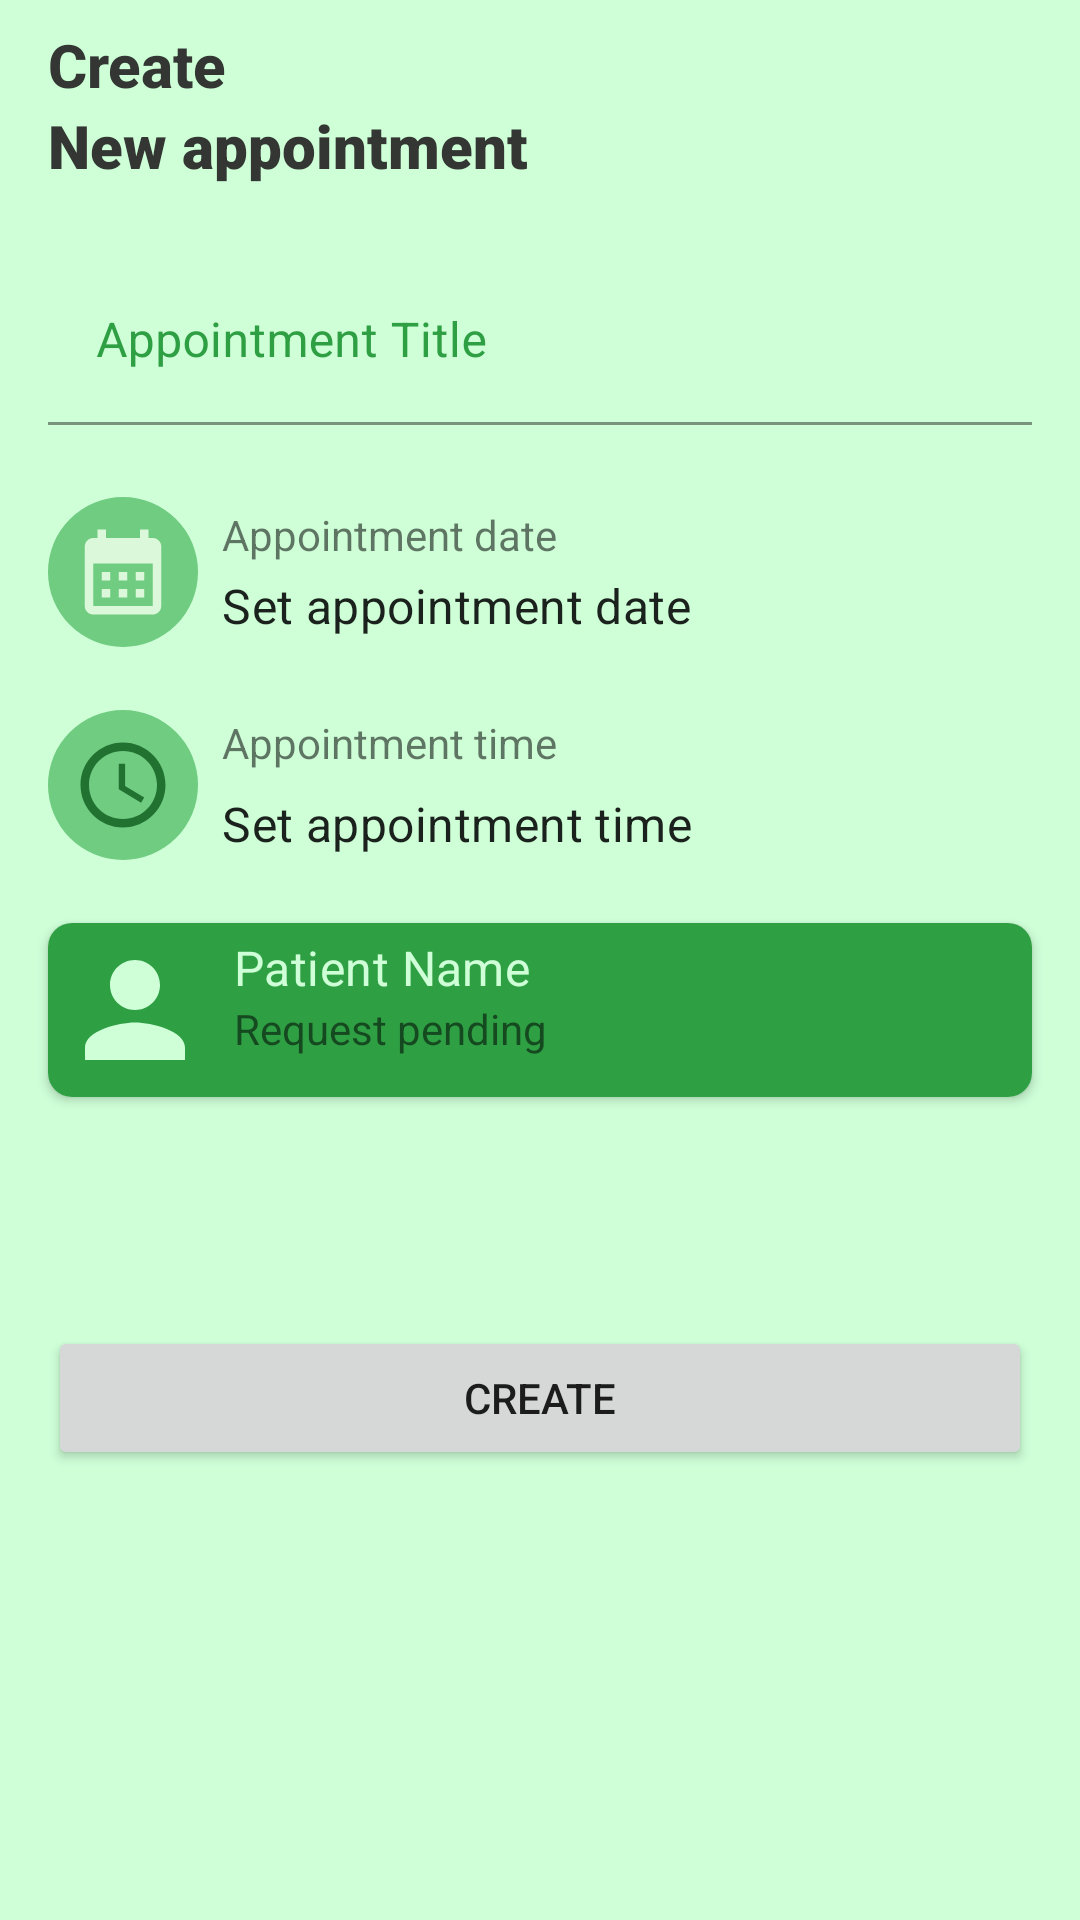

This screen was rendered from an Android layout file. Write that file and the resources it references.
<!-- AndroidManifest.xml: application theme Theme.AgapeLife.NoActionBar -->
<!-- res/layout/activity_create_appointment.xml -->
<?xml version="1.0" encoding="utf-8"?>
<androidx.core.widget.NestedScrollView xmlns:android="http://schemas.android.com/apk/res/android"
    xmlns:app="http://schemas.android.com/apk/res-auto"
    xmlns:tools="http://schemas.android.com/tools"
    android:layout_width="match_parent"
    android:layout_height="match_parent"
    android:fillViewport="true"
    app:layout_behavior="@string/appbar_scrolling_view_behavior"
    tools:context=".appointments.CreateAppointmentActivity"
    >
    <androidx.constraintlayout.widget.ConstraintLayout
        android:layout_width="match_parent"
        android:layout_height="match_parent"
        android:background="@color/agape_layout_text"
        >

        <androidx.constraintlayout.widget.ConstraintLayout
            android:id="@+id/time_container"
            android:layout_width="0dp"
            android:layout_height="wrap_content"
            android:layout_marginHorizontal="16dp"
            android:layout_marginTop="16dp"
            app:layout_constraintEnd_toEndOf="parent"
            app:layout_constraintStart_toStartOf="parent"
            app:layout_constraintTop_toBottomOf="@+id/date_container">


            <ImageView
                android:id="@+id/iv_time"
                android:layout_width="50dp"
                android:layout_height="60dp"
                android:background="@drawable/bg_circle"
                android:backgroundTint="@color/green_gradient"
                android:padding="8dp"
                app:layout_constraintBottom_toBottomOf="parent"
                app:layout_constraintStart_toStartOf="parent"
                app:layout_constraintTop_toTopOf="parent"
                app:srcCompat="@drawable/ic_baseline_access_time_24" />

            <TextView
                android:id="@+id/appointment_time"
                style="@style/TextAppearance.AppCompat.Small"
                android:layout_width="wrap_content"
                android:layout_height="wrap_content"
                android:layout_marginStart="8dp"
                android:text="Appointment time"
                app:layout_constraintBottom_toTopOf="@+id/tv_time"
                app:layout_constraintStart_toEndOf="@+id/iv_time"
                app:layout_constraintTop_toTopOf="parent" />

            <TextView
                android:id="@+id/tv_time"
                style="@style/TextAppearance.MaterialComponents.Subtitle1"
                android:layout_width="wrap_content"
                android:layout_height="wrap_content"
                android:layout_marginStart="8dp"
                android:text="Set appointment time"
                app:layout_constraintBottom_toBottomOf="parent"
                app:layout_constraintStart_toEndOf="@+id/iv_time"
                app:layout_constraintTop_toBottomOf="@+id/appointment_time" />
        </androidx.constraintlayout.widget.ConstraintLayout>

        <TextView
            android:id="@+id/activity_title"
            style="@style/CustomHeadlineTitle"
            android:layout_width="0dp"
            android:layout_height="wrap_content"
            android:layout_marginStart="16dp"
            android:layout_marginTop="8dp"
            android:layout_marginEnd="16dp"
            android:text="Create "
            app:layout_constraintEnd_toEndOf="parent"
            app:layout_constraintStart_toStartOf="parent"
            app:layout_constraintTop_toTopOf="parent" />

        <TextView
            android:id="@+id/tv_2"
            style="@style/CustomHeadlineTitle"
            android:layout_width="0dp"
            android:layout_height="wrap_content"
            android:layout_marginStart="16dp"
            android:layout_marginEnd="16dp"
            android:fontFamily="sans-serif-black"
            android:text="New appointment"
            app:layout_constraintEnd_toEndOf="parent"
            app:layout_constraintStart_toStartOf="parent"
            app:layout_constraintTop_toBottomOf="@+id/activity_title" />

        <com.google.android.material.textfield.TextInputLayout
            android:id="@+id/tv_appointment"
            android:layout_width="0dp"
            android:layout_height="wrap_content"
            android:layout_marginStart="16dp"
            android:layout_marginTop="24dp"
            android:layout_marginEnd="16dp"
            android:textColorHint="@color/agape_primary"
            android:theme="@style/EditTextThemeOverlay"
            app:errorTextAppearance="@style/ErrorTextAppearance"
            app:helperTextTextAppearance="@style/HelperTextAppearance"
            app:layout_constraintEnd_toEndOf="parent"
            app:layout_constraintStart_toStartOf="parent"
            app:layout_constraintTop_toBottomOf="@+id/tv_2">

            <com.google.android.material.textfield.TextInputEditText
                android:id="@+id/appointment_title"
                android:layout_width="match_parent"
                android:layout_height="wrap_content"
                android:hint="Appointment Title"
                android:textColorHighlight="#CE2F9F44"
                app:backgroundTint="@color/agape_layout_text" />
        </com.google.android.material.textfield.TextInputLayout>

        <androidx.constraintlayout.widget.ConstraintLayout
            android:id="@+id/date_container"
            android:layout_width="0dp"
            android:layout_height="wrap_content"
            android:layout_marginHorizontal="16dp"
            android:layout_marginTop="24dp"
            app:layout_constraintEnd_toEndOf="parent"
            app:layout_constraintStart_toStartOf="parent"
            app:layout_constraintTop_toBottomOf="@+id/tv_appointment">


            <ImageView
                android:id="@+id/iv_calendar"
                android:layout_width="50dp"
                android:layout_height="50dp"
                android:background="@drawable/bg_circle"
                android:backgroundTint="@color/green_gradient"
                android:padding="8dp"
                app:layout_constraintBottom_toBottomOf="parent"
                app:layout_constraintStart_toStartOf="parent"
                app:layout_constraintTop_toTopOf="parent"
                app:srcCompat="@drawable/ic_baseline_calendar_month_24" />

            <TextView
                android:id="@+id/appointment_date"
                style="@style/TextAppearance.AppCompat.Small"
                android:layout_width="wrap_content"
                android:layout_height="wrap_content"
                android:layout_marginStart="8dp"
                android:text="Appointment date"
                app:layout_constraintBottom_toTopOf="@+id/tv_date"
                app:layout_constraintStart_toEndOf="@+id/iv_calendar"
                app:layout_constraintTop_toTopOf="parent" />

            <TextView
                android:id="@+id/tv_date"
                style="@style/TextAppearance.MaterialComponents.Subtitle1"
                android:layout_width="wrap_content"
                android:layout_height="wrap_content"
                android:layout_marginStart="8dp"
                android:text="Set appointment date"
                app:layout_constraintBottom_toBottomOf="parent"
                app:layout_constraintStart_toEndOf="@+id/iv_calendar"
                app:layout_constraintTop_toBottomOf="@+id/appointment_date" />
        </androidx.constraintlayout.widget.ConstraintLayout>

        <Button
            android:id="@+id/btn_create"
            android:layout_width="0dp"
            android:layout_height="wrap_content"
            android:layout_marginStart="16dp"
            android:layout_marginEnd="16dp"
            android:padding="8dp"
            android:text="Create"
            app:cornerRadius="5dp"
            app:layout_constraintBottom_toBottomOf="parent"
            app:layout_constraintEnd_toEndOf="parent"
            app:layout_constraintStart_toStartOf="parent"
            app:layout_constraintTop_toBottomOf="@+id/time_container" />

        <androidx.cardview.widget.CardView
            android:id="@+id/card_patient_details"
            android:layout_width="0dp"
            android:layout_height="wrap_content"
            android:layout_marginStart="16dp"
            android:layout_marginTop="16dp"
            android:layout_marginEnd="16dp"
            app:cardCornerRadius="8dp"
            app:layout_constraintEnd_toEndOf="parent"
            app:layout_constraintStart_toStartOf="parent"
            app:layout_constraintTop_toBottomOf="@+id/time_container">

            <androidx.constraintlayout.widget.ConstraintLayout
                android:layout_width="match_parent"
                android:layout_height="match_parent"
                android:background="@color/agape_primary"

                >

                <ImageView
                    android:id="@+id/iv_doctor_profile_image"
                    android:layout_width="50dp"
                    android:layout_height="50dp"
                    android:layout_marginVertical="4dp"
                    android:layout_marginStart="4dp"
                    android:scaleType="centerCrop"
                    app:layout_constraintBottom_toBottomOf="parent"
                    app:layout_constraintStart_toStartOf="parent"
                    app:layout_constraintTop_toTopOf="parent"
                    app:srcCompat="@drawable/ic_baseline_person_24" />

                <TextView
                    android:id="@+id/tv_doctor_details_name"
                    style="@style/TextAppearance.MaterialComponents.Subtitle1"
                    android:layout_width="wrap_content"
                    android:layout_height="wrap_content"
                    android:layout_marginStart="8dp"
                    android:text="Patient Name"
                    android:textColor="@color/agape_layout_text"
                    app:layout_constraintStart_toEndOf="@+id/iv_doctor_profile_image"
                    app:layout_constraintTop_toTopOf="@+id/iv_doctor_profile_image" />

                <TextView
                    android:id="@+id/tv_doctor_details_hospital"
                    android:layout_width="wrap_content"
                    android:layout_height="wrap_content"
                    android:layout_marginStart="8dp"
                    android:text="Request pending"
                    app:layout_constraintStart_toEndOf="@+id/iv_doctor_profile_image"
                    app:layout_constraintTop_toBottomOf="@+id/tv_doctor_details_name" />
            </androidx.constraintlayout.widget.ConstraintLayout>
        </androidx.cardview.widget.CardView>

    </androidx.constraintlayout.widget.ConstraintLayout>

</androidx.core.widget.NestedScrollView>
<!-- resources referenced by this layout -->
<resources>
  <color name="agape_layout_text">#CEFFD7</color>
  <color name="agape_primary">#2F9F44</color>
  <color name="green_gradient">#9933AA49</color>
  <!-- drawable bg_circle (drawable) -->
  <shape xmlns:android="http://schemas.android.com/apk/res/android"
      android:innerRadius="0dp"
      android:shape="ring"
      android:thicknessRatio="2"
      android:useLevel="false" >
  
  
  
  
  
  </shape>
  <!-- drawable ic_baseline_access_time_24 (drawable) -->
  <vector android:height="24dp" android:tint="#217230"
      android:viewportHeight="24" android:viewportWidth="24"
      android:width="24dp" xmlns:android="http://schemas.android.com/apk/res/android">
      <path android:fillColor="@android:color/white" android:pathData="M11.99,2C6.47,2 2,6.48 2,12s4.47,10 9.99,10C17.52,22 22,17.52 22,12S17.52,2 11.99,2zM12,20c-4.42,0 -8,-3.58 -8,-8s3.58,-8 8,-8 8,3.58 8,8 -3.58,8 -8,8z"/>
      <path android:fillColor="@android:color/white" android:pathData="M12.5,7H11v6l5.25,3.15 0.75,-1.23 -4.5,-2.67z"/>
  </vector>
  <!-- drawable ic_baseline_calendar_month_24 (drawable) -->
  <vector android:height="24dp" android:tint="#DCF8DA"
      android:viewportHeight="24" android:viewportWidth="24"
      android:width="24dp" xmlns:android="http://schemas.android.com/apk/res/android">
      <path android:fillColor="@android:color/white" android:pathData="M19,4h-1V2h-2v2H8V2H6v2H5C3.89,4 3.01,4.9 3.01,6L3,20c0,1.1 0.89,2 2,2h14c1.1,0 2,-0.9 2,-2V6C21,4.9 20.1,4 19,4zM19,20H5V10h14V20zM9,14H7v-2h2V14zM13,14h-2v-2h2V14zM17,14h-2v-2h2V14zM9,18H7v-2h2V18zM13,18h-2v-2h2V18zM17,18h-2v-2h2V18z"/>
  </vector>
  <!-- drawable ic_baseline_person_24 (drawable) -->
  <vector android:height="24dp" android:tint="#CEFFD7"
      android:viewportHeight="24" android:viewportWidth="24"
      android:width="24dp" xmlns:android="http://schemas.android.com/apk/res/android">
      <path android:fillColor="@android:color/white" android:pathData="M12,12c2.21,0 4,-1.79 4,-4s-1.79,-4 -4,-4 -4,1.79 -4,4 1.79,4 4,4zM12,14c-2.67,0 -8,1.34 -8,4v2h16v-2c0,-2.66 -5.33,-4 -8,-4z"/>
  </vector>
  <style name="CustomHeadlineTitle" parent="@style/TextAppearance.AppCompat.Title">
          <item name="android:textColor">#333633</item>
          <item name="android:textStyle">bold</item>
      </style>
  <style name="EditTextThemeOverlay" parent="ThemeOverlay.AppCompat">
          <item name="colorAccent">#B233AA49</item>
      </style>
  <style name="ErrorTextAppearance" parent="TextAppearance.AppCompat">
          <item name="android:textColor">@android:color/holo_orange_dark</item>
          <item name="android:textSize">16sp</item>
          <item name="android:textStyle">bold|italic</item>
      </style>
  <style name="HelperTextAppearance" parent="TextAppearance.AppCompat">
          <item name="android:textColor">@color/purple_500</item>
          <item name="android:textSize">16sp</item>
          <item name="android:textStyle">bold|italic</item>
      </style>
  <style name="Theme.AgapeLife.NoActionBar" parent="Theme.AgapeLife">
          <item name="windowActionBar">false</item>
          <item name="windowNoTitle">true</item>
      </style>
  <color name="purple_500">#2F9F44</color>
  <style name="Theme.AgapeLife" parent="Theme.MaterialComponents.DayNight.DarkActionBar">
          
          <item name="colorPrimary">@color/agape_primary</item>
          <item name="colorPrimaryVariant">@color/agape_primary</item>
          <item name="colorOnPrimary">@color/agape_layout_text</item>
          
          <item name="colorSecondary">@color/agape_primary</item>
          <item name="colorSecondaryVariant">@color/agape_primary</item>
          <item name="colorOnSecondary">@color/agape_layout_text</item>
          
          <item name="android:statusBarColor" tools:targetApi="l">?attr/colorPrimaryVariant</item>
          
      </style>
</resources>
